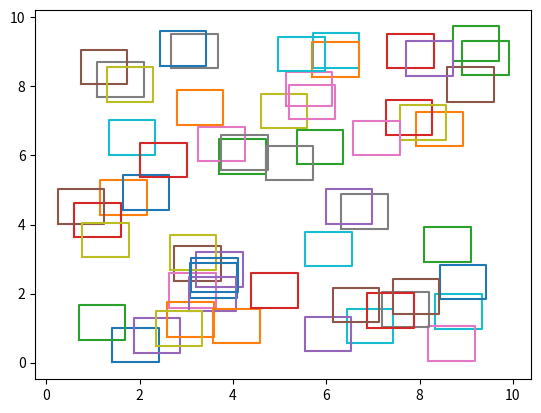

Source code (Python): (Note: this script raises an exception after producing the figure.)
# Nastavitve programa (potem vse ostalo sam izračuna)
# Tukaj nastavimo število točk in omejitve za x in y

## Koda je sicer pisana v sage-u, vendar zaradi tehničnih težav, nama še ni uspelo naložiti sage dokumenta, zato je koda (začasno) kar v pythonu.
n = 60
x_min = 0
x_max = 10
y_min = 0
y_max = 10

if n <= 0:
    print("Napaka: število kvadratov mora biti pozitivno")
elif x_min >= x_max or y_min >= y_max:
    print("Napaka: napačno nastavljeni parametri")
else:
    print("Uspešno nastavljene nastavitve")

import random
from matplotlib.pyplot import plot, axis, show,axes
import matplotlib.pyplot as plt

def nakljucne_tocke(x_min, x_max, y_min, y_max, n):
    #nam da seznam n točk v koordinatnem sistemu na intervalu [x_min,x_max]x[y_min,y_max]
    rangeX = (x_min, x_max-1)
    rangeY = (y_min, y_max-1)
    points = []
    i = 0
    while i<n:
        x = random.uniform(*rangeX) 
        y = random.uniform(*rangeY)
        points.append([x,y])
        i += 1
    return points


seznam_tock = nakljucne_tocke(x_min, x_max, y_min, y_max, n)

def generiranje_kvadrata(tocka): # tocka je seznam [ , ]
    #generira še druge tri vogale kvadrata in jih poveze, da to nariše potrebujem za ukazom plt.show()
    x0 = tocka[0]
    y0 = tocka[1]
    x1 = x0 + 1
    x2 = x1
    x3 = x0
    y1 = y0
    y2 = y0 + 1
    y3 = y2
    return plot([x0, x1, x2, x3, x0], [y0, y1, y2, y3, y0])

seznam_slik = []
for i in range(0,len(seznam_tock)):
    tocka = seznam_tock[i]
    seznam_slik.append(generiranje_kvadrata(tocka))

for slika in seznam_slik:    #to pokaže koncno sliko vseh mojih enotskih kvadratov
     plt.plot()
plt.show()

def koordinate_kvadrata(tocka):
    x0 = tocka[0]
    y0 = tocka[1]
    x1 = x0 + 1
    x2 = x1
    x3 = x0
    y1 = y0
    y2 = y0 + 1
    y3 = y2
    return [[x0,y0], [x1,y1], [x2,y2], [x3,y3]]

seznam_kvadratov = []   #seznam kvadratov oz. tock, ki generirajo prej narisane kvadrate
for i in seznam:
    seznam_kvadratov.append(koordinate_kvadrata(i))



def najvecje_dotikanje(seznam_tock): # kot vhod dobita seznam spodnjih levih oglišč
    n = len(seznam_tock)
    x_min = min(x for x, y in seznam_tock)
    x_max = max(x for x, y in seznam_tock)
    y_min = min(y for x, y in seznam_tock)
    y_max = max(y for x, y in seznam_tock)

    p = MixedIntegerLinearProgram(maximization=True) # iščeta točko, ki se dotika največ kvadratov
    z = p.new_variable(binary=True) #z_i = 1 če tocka (x,y) v kvadratu i
    p.set_objective(sum(z[i] for i in range(n))) # številčenje naj gre kar od 0 do n-1
    for i, (x_i, y_i) in enumerate(seznam_tock): # za realni spremenljivki x, y indeksiramo kar p
        p.add_constraint(p['x'] + (1-z[i])*(x_max - x_min) >= x_i)
        p.add_constraint(p['x'] - (1-z[i])*(x_max - x_min) <= x_i + 1)
        p.add_constraint(p['y'] + (1-z[i])*(y_max - y_min) >= y_i)
        p.add_constraint(p['y'] - (1-z[i])*(y_max - y_min) <= y_i + 1)

    stevilo = p.solve()
    x, y = p.get_values(p['x']), p.get_values(p['y'])
    kvadrati = [k for k, v in p.get_values(z).items() if v == 1]
    return [stevilo, (x, y), kvadrati] # vrnemo število dotikanj, koordinato točke in seznam indeksov kvadratov, ki se jih dotika

najvecje_dotikanje(seznam_tock)

#seznam_kvadratov
#kvadrati = najvecje_dotikanje(seznam_tock)[2]
#for i in kvadrati:
#    print(seznam_kvadratov[i])

import time
#kako se spreminja čas izvajanja v odvisnosti od n (to je število izbranih točk oz kvadratov)
def cas_izvajanja_od_n(x_min, x_max, y_min, y_max ,n):
    seznam_tock = nakljucne_tocke(x_min, x_max, y_min, y_max, n)
    casi = []
    for i in range(1,n+1):
        zacetek = time.time()
        najvecje_dotikanje(seznam_tock)
        konec = time.time() - zacetek
        casi.append((konec))
    return casi
cas_izvajanja_od_n(0,10,0,10,60)
cas_izvajanja_od_n(0,10,0,50,60)
cas_izvajanja_od_n(0,10,0,10,100)
